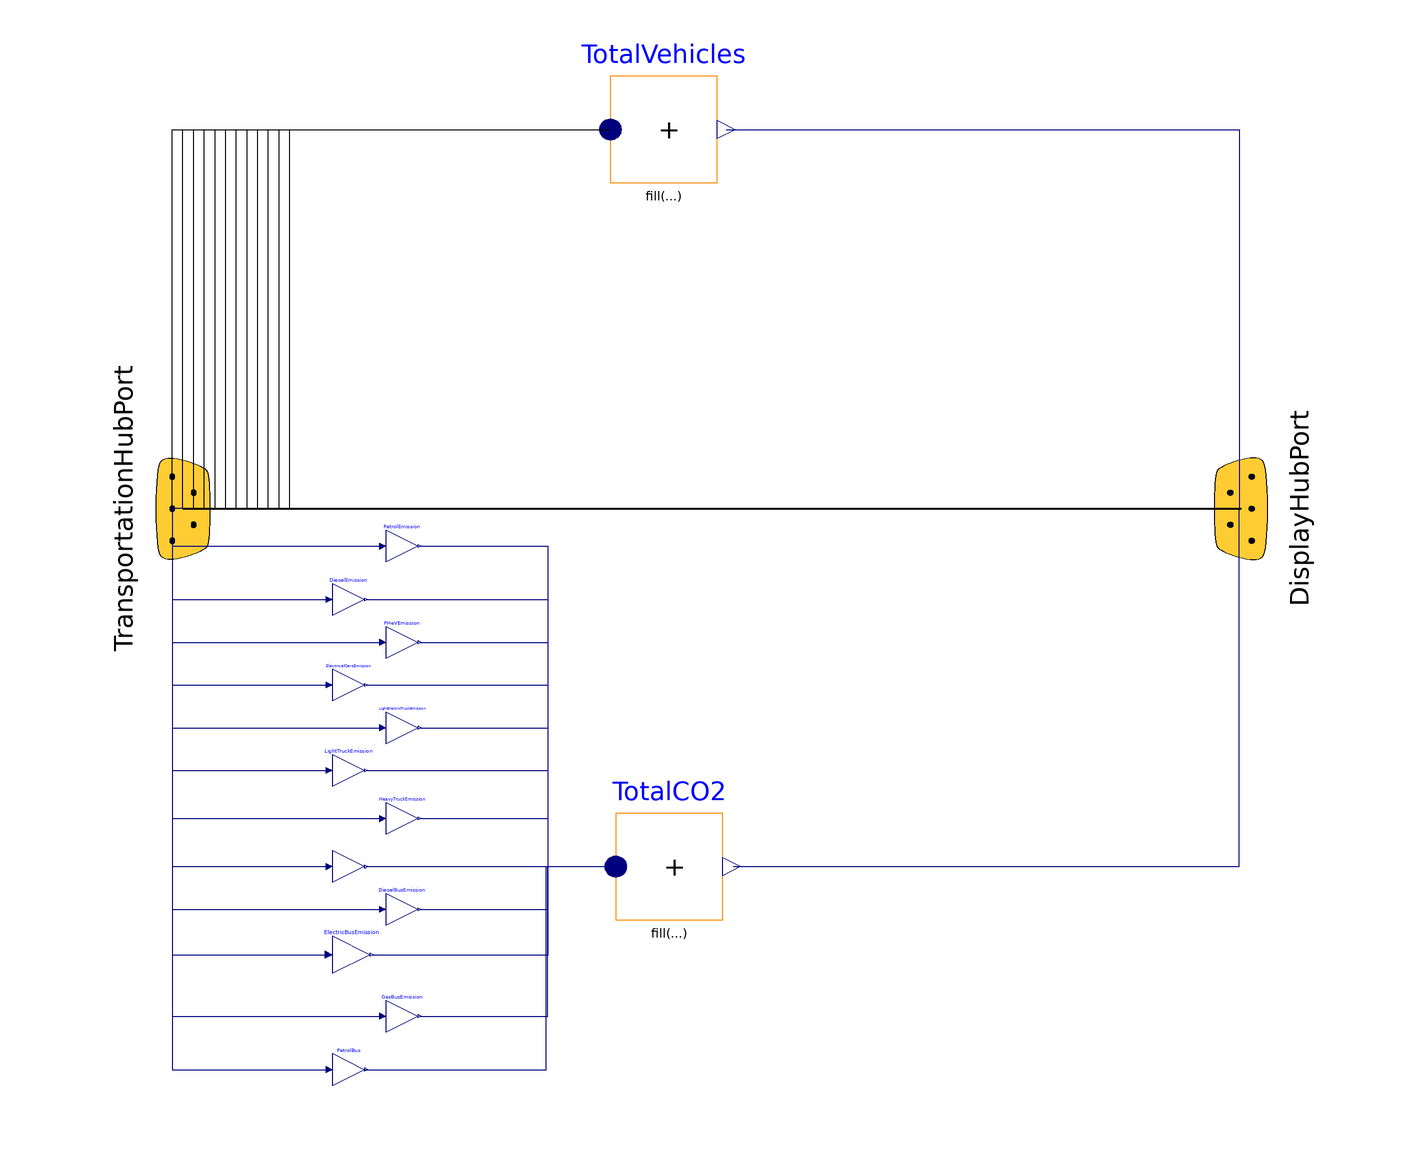

This picture is the connection diagram that the Modelica source below describes through its graphical annotations.

model EnvironmentHub
  extends TransportationModel.Icons.EnvironmentIcon;
  outer TransportationModel.Utilites.TransportationParameters TP;
  
  TransportationModel.Interfaces.Bus TransportationHubPort annotation(
    Placement(visible = true, transformation(origin = {-98, 11}, extent = {{-20, -20}, {20, 20}}, rotation = 90), iconTransformation(origin = {-100, 2}, extent = {{-20, -20}, {20, 20}}, rotation = 0)));
  TransportationModel.Interfaces.Bus DisplayHubPort annotation(
    Placement(visible = true, transformation(origin = {100, 11}, extent = {{-20, 20}, {20, -20}}, rotation = 90), iconTransformation(origin = {98, -2}, extent = {{-20, -20}, {20, 20}}, rotation = 0)));
  Modelica.Blocks.Math.MultiSum TotalVehicles(nu = 12) annotation(
    Placement(visible = true, transformation(origin = {-8, 82}, extent = {{-10, -10}, {10, 10}}, rotation = 0)));
  Modelica.Blocks.Math.MultiSum TotalCO2(nu = 12) annotation(
    Placement(visible = true, transformation(origin = {-7, -56}, extent = {{-10, -10}, {10, 10}}, rotation = 0)));
  Modelica.Blocks.Math.Gain PetrolEmission(k = TP.AverageKMCarRuns * TP.PetrolCarCO2EmissionperYear)  annotation(
    Placement(visible = true, transformation(origin = {-57, 4}, extent = {{-3, -3}, {3, 3}}, rotation = 0)));
  Modelica.Blocks.Math.Gain DieselEmission(k = TP.DieselCarCO2EmissionperYear * TP.AverageKMCarRuns)  annotation(
    Placement(visible = true, transformation(origin = {-67, -6}, extent = {{-3, -3}, {3, 3}}, rotation = 0)));
  Modelica.Blocks.Math.Gain PHeVEmission(k = TP.AverageKMCarRuns * TP.PHeVCarCO2MultiplicationFactor * TP.DieselCarCO2EmissionperYear)  annotation(
    Placement(visible = true, transformation(origin = {-57, -14}, extent = {{-3, -3}, {3, 3}}, rotation = 0)));
  Modelica.Blocks.Math.Gain ElectricalCarsEmission(k = TP.ElectricCarCO2EmissionperYear)  annotation(
    Placement(visible = true, transformation(origin = {-67, -22}, extent = {{-3, -3}, {3, 3}}, rotation = 0)));
  Modelica.Blocks.Math.Gain LightElectricTruckEmission(k = TP.LightElectricTruckCO2EmissionperYear)  annotation(
    Placement(visible = true, transformation(origin = {-57, -30}, extent = {{-3, -3}, {3, 3}}, rotation = 0)));
  Modelica.Blocks.Math.Gain LightTruckEmission(k = TP.LightTruckCO2EmissionperYear)  annotation(
    Placement(visible = true, transformation(origin = {-67, -38}, extent = {{-3, -3}, {3, 3}}, rotation = 0)));
  Modelica.Blocks.Math.Gain HeavyTruckEmission(k = TP.HeavyTruckCO2EmissionperYear)  annotation(
    Placement(visible = true, transformation(origin = {-57, -47}, extent = {{-3, -3}, {3, 3}}, rotation = 0)));
  Modelica.Blocks.Math.Gain HeavyElectricTruckEmission(k = TP.HeavyElectricTruckCO2EmissionperYear)  annotation(
    Placement(visible = true, transformation(origin = {-67, -56}, extent = {{-3, -3}, {3, 3}}, rotation = 0)));
  Modelica.Blocks.Math.Gain DieselBusEmission(k = TP.DieselBusCO2EmissionperYear)  annotation(
    Placement(visible = true, transformation(origin = {-57, -64}, extent = {{-3, -3}, {3, 3}}, rotation = 0)));
  Modelica.Blocks.Math.Gain ElectricBusEmission(k = TP.ElectricBusCO2EmissionperYear)  annotation(
    Placement(visible = true, transformation(origin = {-66.5, -72.5}, extent = {{-3.5, -3.5}, {3.5, 3.5}}, rotation = 0)));
  Modelica.Blocks.Math.Gain GasBusEmission(k = TP.GasBusCO2EmissionperYear)  annotation(
    Placement(visible = true, transformation(origin = {-57, -84}, extent = {{-3, -3}, {3, 3}}, rotation = 0)));
  Modelica.Blocks.Math.Gain PetrolBus(k = TP.PetrolBusCO2EmissionperYear) annotation(
    Placement(visible = true, transformation(origin = {-67, -94}, extent = {{-3, -3}, {3, 3}}, rotation = 0)));
equation
//Total Vehicles
  connect(TransportationHubPort.S001_Petrol, TotalVehicles.u[1]) annotation(
    Line(points = {{-98, 11}, {-100, 11}, {-100, 82}, {-18, 82}}));
  connect(TransportationHubPort.S002_Diesel, TotalVehicles.u[2]) annotation(
    Line(points = {{-98, 11}, {-98, 82}, {-18, 82}}));
  connect(TransportationHubPort.S003_PHeV, TotalVehicles.u[3]) annotation(
    Line(points = {{-98, 11}, {-96, 11}, {-96, 82}, {-18, 82}}));
  connect(TransportationHubPort.S004_Electric, TotalVehicles.u[4]) annotation(
    Line(points = {{-98, 11}, {-94, 11}, {-94, 82}, {-18, 82}}));
  connect(TransportationHubPort.S008_LightTruck, TotalVehicles.u[5]) annotation(
    Line(points = {{-98, 11}, {-92, 11}, {-92, 82}, {-18, 82}}));
  connect(TransportationHubPort.S007_LightTruckElectric, TotalVehicles.u[6]) annotation(
    Line(points = {{-98, 11}, {-90, 11}, {-90, 82}, {-18, 82}}));
  connect(TransportationHubPort.S009_HeavyTruck, TotalVehicles.u[7]) annotation(
    Line(points = {{-98, 11}, {-88, 11}, {-88, 82}, {-18, 82}}));
  connect(TransportationHubPort.S010_HeavyTruckElectric, TotalVehicles.u[8]) annotation(
    Line(points = {{-98, 11}, {-86, 11}, {-86, 82}, {-18, 82}}));
  connect(TransportationHubPort.S011_DieselBus, TotalVehicles.u[9]) annotation(
    Line(points = {{-98, 11}, {-84, 11}, {-84, 82}, {-18, 82}}));
  connect(TransportationHubPort.S012_ElectricBus, TotalVehicles.u[10]) annotation(
    Line(points = {{-98, 11}, {-82, 11}, {-82, 82}, {-18, 82}}));
  connect(TransportationHubPort.S013_GasBus, TotalVehicles.u[11]) annotation(
    Line(points = {{-98, 11}, {-80, 11}, {-80, 82}, {-18, 82}}));
  connect(TotalVehicles.y, DisplayHubPort.S005_TotalVehicles) annotation(
    Line(points = {{3.7, 82}, {99.7, 82}, {99.7, 11}}, color = {0, 0, 127}));
//CO2
  connect(TransportationHubPort.S001_Petrol, PetrolEmission.u) annotation(
    Line(points = {{-98, 11}, {-100, 11}, {-100, 4}, {-61, 4}}, color = {0, 0, 127}));
  connect(TransportationHubPort.S002_Diesel, DieselEmission.u) annotation(
    Line(points = {{-98, 11}, {-100, 11}, {-100, -6}, {-71, -6}}, color = {0, 0, 127}));
  connect(TransportationHubPort.S003_PHeV, PHeVEmission.u) annotation(
    Line(points = {{-98, 11}, {-100, 11}, {-100, -14}, {-61, -14}}, color = {0, 0, 127}));
  connect(TransportationHubPort.S004_Electric, ElectricalCarsEmission.u) annotation(
    Line(points = {{-98, 11}, {-100, 11}, {-100, -22}, {-71, -22}}, color = {0, 0, 127}));
  connect(TransportationHubPort.S007_LightTruckElectric, LightElectricTruckEmission.u) annotation(
    Line(points = {{-98, 11}, {-100, 11}, {-100, -30}, {-61, -30}}, color = {0, 0, 127}));
  connect(TransportationHubPort.S009_HeavyTruck, HeavyTruckEmission.u) annotation(
    Line(points = {{-98, 11}, {-100, 11}, {-100, -47}, {-61, -47}}, color = {0, 0, 127}));
  connect(TransportationHubPort.S011_DieselBus, DieselBusEmission.u) annotation(
    Line(points = {{-98, 11}, {-100, 11}, {-100, -64}, {-61, -64}}, color = {0, 0, 127}));
  connect(TransportationHubPort.S012_ElectricBus, ElectricBusEmission.u) annotation(
    Line(points = {{-98, 11}, {-100, 11}, {-100, -72.5}, {-71, -72.5}}, color = {0, 0, 127}));
  connect(TransportationHubPort.S013_GasBus, GasBusEmission.u) annotation(
    Line(points = {{-98, 11}, {-100, 11}, {-100, -84}, {-61, -84}}, color = {0, 0, 127}));
  connect(TransportationHubPort.S008_LightTruck, LightTruckEmission.u) annotation(
    Line(points = {{-98, 11}, {-100, 11}, {-100, -38}, {-71, -38}}, color = {0, 0, 127}));
  connect(TotalCO2.y, DisplayHubPort.S006_TotalCO2) annotation(
    Line(points = {{5, -56}, {99.7, -56}, {99.7, 11}}, color = {0, 0, 127}));
  connect(GasBusEmission.y, TotalCO2.u[1]) annotation(
    Line(points = {{-53.7, -84}, {-29.7, -84}, {-29.7, -56}, {-17, -56}}, color = {0, 0, 127}));
  connect(ElectricBusEmission.y, TotalCO2.u[2]) annotation(
    Line(points = {{-62.65, -72.5}, {-29.65, -72.5}, {-29.65, -56}, {-17, -56}}, color = {0, 0, 127}));
  connect(DieselBusEmission.y, TotalCO2.u[3]) annotation(
    Line(points = {{-53.7, -64}, {-29.7, -64}, {-29.7, -56}, {-17, -56}}, color = {0, 0, 127}));
  connect(HeavyElectricTruckEmission.y, TotalCO2.u[4]) annotation(
    Line(points = {{-63.7, -56}, {-17, -56}}, color = {0, 0, 127}));
  connect(HeavyTruckEmission.y, TotalCO2.u[5]) annotation(
    Line(points = {{-53.7, -47}, {-29.7, -47}, {-29.7, -56}, {-17, -56}}, color = {0, 0, 127}));
  connect(LightTruckEmission.y, TotalCO2.u[6]) annotation(
    Line(points = {{-63.7, -38}, {-29.7, -38}, {-29.7, -56}, {-17, -56}}, color = {0, 0, 127}));
  connect(LightElectricTruckEmission.y, TotalCO2.u[7]) annotation(
    Line(points = {{-53.7, -30}, {-29.7, -30}, {-29.7, -56}, {-17, -56}}, color = {0, 0, 127}));
  connect(ElectricalCarsEmission.y, TotalCO2.u[8]) annotation(
    Line(points = {{-63.7, -22}, {-29.7, -22}, {-29.7, -56}, {-17, -56}}, color = {0, 0, 127}));
  connect(PHeVEmission.y, TotalCO2.u[9]) annotation(
    Line(points = {{-53.7, -14}, {-29.7, -14}, {-29.7, -56}, {-17, -56}}, color = {0, 0, 127}));
  connect(DieselEmission.y, TotalCO2.u[10]) annotation(
    Line(points = {{-63.7, -6}, {-29.7, -6}, {-29.7, -56}, {-17, -56}}, color = {0, 0, 127}));
  connect(PetrolEmission.y, TotalCO2.u[11]) annotation(
    Line(points = {{-53.7, 4}, {-29.7, 4}, {-29.7, -56}, {-17, -56}}, color = {0, 0, 127}));
  connect(TransportationHubPort.S010_HeavyTruckElectric, HeavyElectricTruckEmission.u) annotation(
    Line(points = {{-98, 11}, {-100, 11}, {-100, -56}, {-71, -56}}, color = {0, 0, 127}));
  connect(TransportationHubPort.S014_PetrolBus, PetrolBus.u) annotation(
    Line(points = {{-98, 11}, {-100, 11}, {-100, -94}, {-71, -94}}, color = {0, 0, 127}));
  connect(PetrolBus.y, TotalCO2.u[12]) annotation(
    Line(points = {{-64, -94}, {-30, -94}, {-30, -56}, {-17, -56}}, color = {0, 0, 127}));
  connect(TransportationHubPort.S014_PetrolBus, TotalVehicles.u[12]) annotation(
    Line(points = {{-98, 11}, {-78, 11}, {-78, 82}, {-18, 82}}));
  connect(TransportationHubPort, DisplayHubPort) annotation(
    Line(points = {{-98, 11}, {100, 11}}, thickness = 0.5));
  annotation(
    Diagram(coordinateSystem(grid = {1, 1})));
end EnvironmentHub;